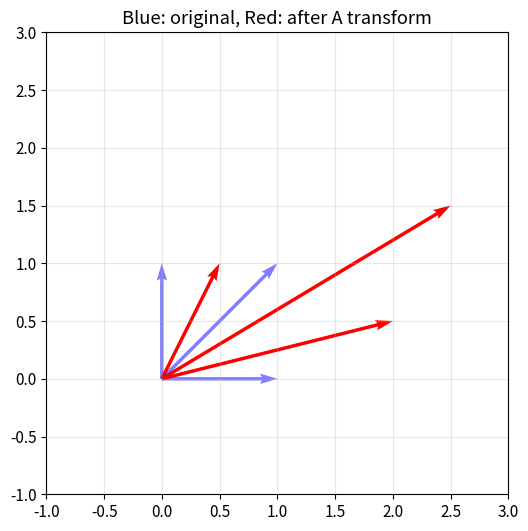

Here is the Python script that generated this plot:
import numpy as np
import matplotlib.pyplot as plt
from matplotlib import cm

plt.rcParams['figure.figsize'] = (8, 5)
plt.rcParams['font.size'] = 11
rng = np.random.default_rng(42)

A = np.array([[1, 2, 3], [4, 5, 6]])
print('Shape (m,n):', A.shape)
print('Element a_12 (row 0, col 1):', A[0, 1])
print('Row 1:', A[1])
print('Column 0:', A[:, 0])

A = np.array([[1, 2], [3, 4]])
print('A:\n', A)
print('A^T:\n', A.T)

I = np.eye(3)
print('Identity:\n', I)

# Symmetric matrix (covariance example)
C = np.array([[2.0, 0.5], [0.5, 1.5]])
print('Symmetric?', np.allclose(C, C.T))

# Dataset: 3 houses, 2 features (area, bedrooms)
X = np.array([[1500, 3], [2000, 4], [1200, 2]])  # (3, 2)
w = np.array([100, 50000])  # weight per sqft, base per bedroom
b = 10000

predictions = X @ w + b  # matrix-vector product + scalar
print('Predictions:', predictions)

fig, ax = plt.subplots(figsize=(6, 6))
A = np.array([[2, 0.5], [0.5, 1]])
vectors = np.array([[1,0],[0,1],[1,1]])
for v in vectors:
    t = A @ v
    ax.quiver(0,0,*v, color='blue', alpha=0.5, scale=1, scale_units='xy', angles='xy')
    ax.quiver(0,0,*t, color='red', scale=1, scale_units='xy', angles='xy')
ax.set_xlim(-1,3); ax.set_ylim(-1,3); ax.set_aspect('equal'); ax.grid(True,alpha=0.3)
ax.set_title('Blue: original, Red: after A transform'); plt.show()

# YOUR CODE HERE
